Run: headless pygame with SDL's dummy video driver; simulated clock (each Clock.tick advances the game by its frame time, no real sleeping); random seed 0; keys injected as events and as key.get_pressed() state; no mouse input.
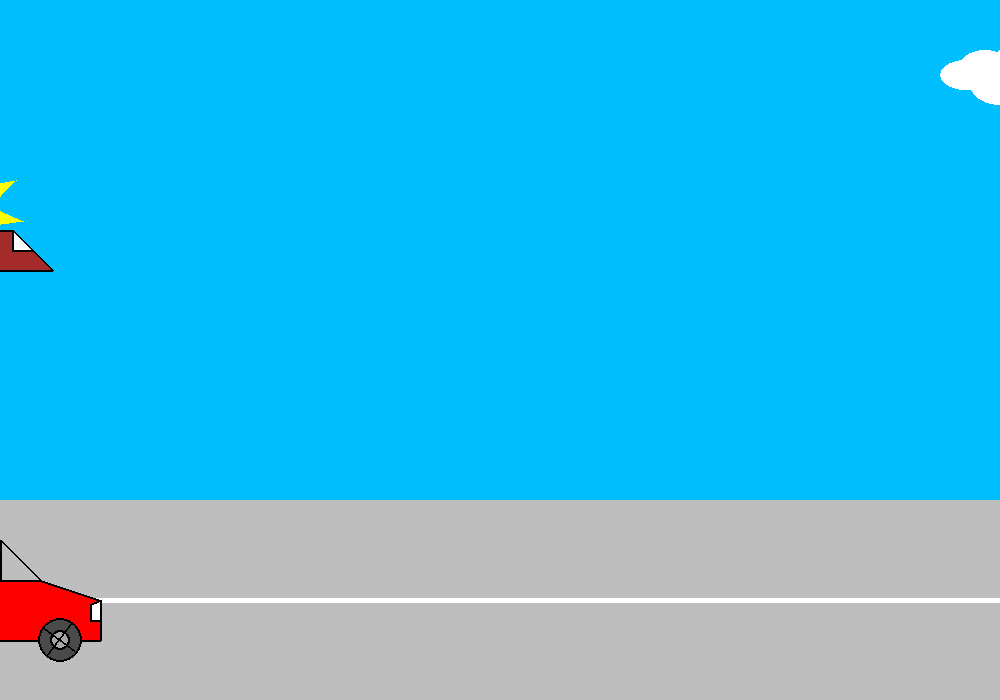
Frame 1 of 4 · flips 1–60 · no input
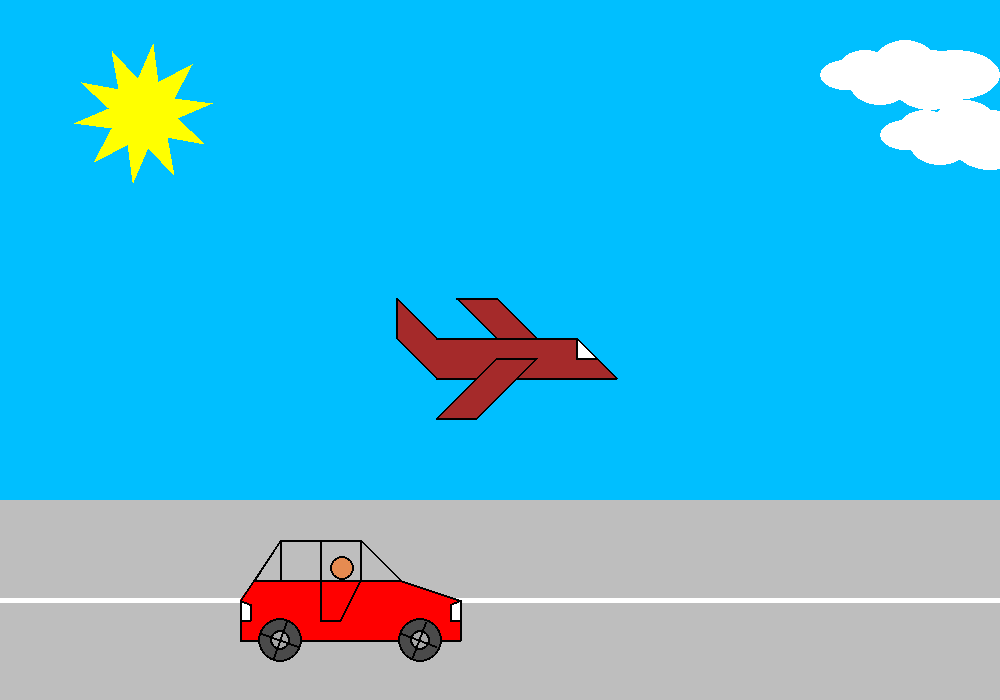
Frame 2 of 4 · flips 61–180 · tapped SPACE, RETURN · held RIGHT (→), D
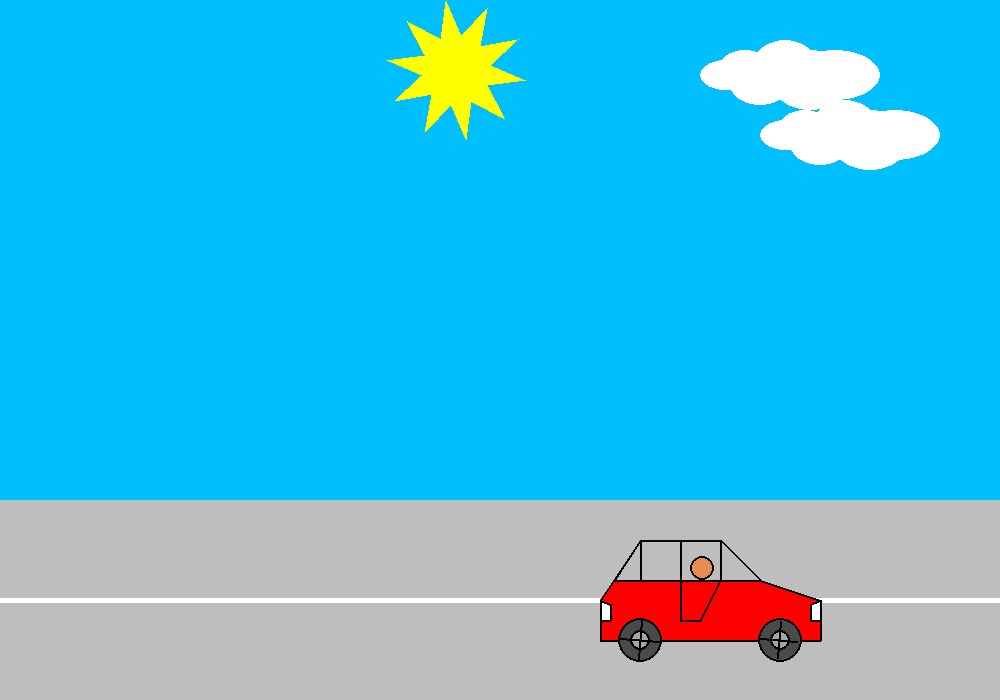
Frame 3 of 4 · flips 181–300 · held DOWN (↓), S
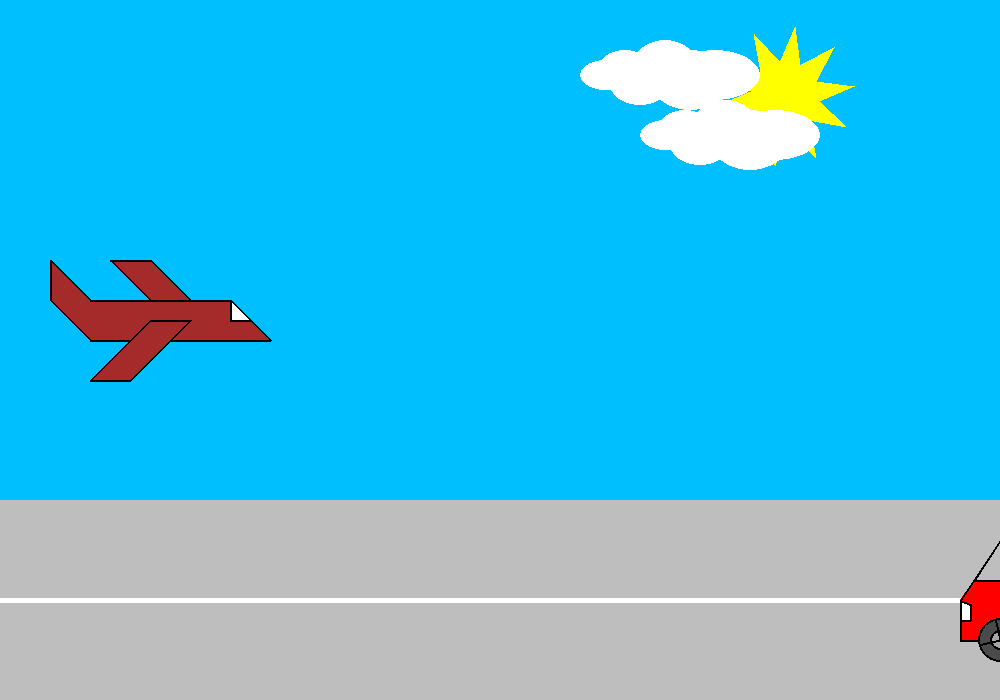
Frame 4 of 4 · flips 301–420 · held LEFT (←), A, UP (↑), W

The pygame program that drew these frames:

import pygame
from pygame import *
import math
import time





def sun(surface, counter, counterx, countery):
        color = (255, 255, 0) # yellow 
        
        num_points = 10
        point_list = []
        center_x = counterx
        center_y = countery
        for i in range(num_points * 2):
                radius = 70
                if i % 2 == 0:
                        radius = radius // 2
                ang = i * math.pi / num_points + counter * math.pi / 120
                x = center_x + int(math.cos(ang) * radius)
                y = center_y + int(math.sin(ang) * radius)
                point_list.append((x, y))
        pygame.draw.polygon(surface, color, point_list)

def star(surface,K,counterx, countery):
        color = (255, 255, 0) # yellow 
        
        num_points = 5
        point_list = []
        center_x = counterx
        center_y = countery
        for i in range(num_points * 2):
                radius = 5
                if i % 2 == 0:
                        radius = radius // 2
                ang = i * 3.14159 / num_points
                x = center_x + int(math.cos(ang) * radius)
                y = center_y + int(math.sin(ang) * radius)
                x1 = center_x * (1-K) + K * x
                y1 = center_y * (1-K) + K * y
                point_list.append((x1, y1))
        pygame.draw.polygon(surface, color, point_list)


        
def cloud(surface, counterx,countery):
    pygame.draw.ellipse(screen, Color("white"),
                        Rect(counterx,countery, 50,30), 0)
    pygame.draw.ellipse(screen, Color("white"),
                        Rect(counterx+20,countery-10, 50,30), 0)   
    pygame.draw.ellipse(screen, Color("white"),
                        Rect(counterx+30,countery+5, 60,40), 0)
    pygame.draw.ellipse(screen, Color("white"),
                        Rect(counterx+50,countery-20, 70,60), 0)
    pygame.draw.ellipse(screen, Color("white"),
                        Rect(counterx+70,countery-10, 80,60), 0)
    pygame.draw.ellipse(screen, Color("white"),
                        Rect(counterx+90,countery-10, 90,50), 0)


def aircraft(surface, counterx,countery):
    k = 2
    pygame.draw.polygon(screen, Color("brown"),
                      ( (counterx,countery),(counterx,countery+20*k),(counterx+20*k,countery+40*k),(counterx+110*k,countery+40*k),
                        (counterx+90*k,countery+20*k),(counterx+20*k,countery+20*k)))
    pygame.draw.polygon(screen, Color("black"),
                      ( (counterx,countery),(counterx,countery+20*k),(counterx+20*k,countery+40*k),(counterx+110*k,countery+40*k),
                        (counterx+90*k,countery+20*k),(counterx+20*k,countery+20*k)),2)
    pygame.draw.polygon(screen, Color("brown"), 
                      ( (counterx+30*k,countery),(counterx+50*k,countery),(counterx+70*k,countery+20*k),(counterx+50*k,countery+20*k)))
    pygame.draw.polygon(screen, Color("black"), 
                      ( (counterx+30*k,countery),(counterx+50*k,countery),(counterx+70*k,countery+20*k),(counterx+50*k,countery+20*k)),2)
    pygame.draw.polygon(screen, Color("brown"),
                      ( (counterx+50*k,countery+30*k),(counterx+70*k,countery+30*k),(counterx+40*k,countery+60*k),(counterx+20*k,countery+60*k)))
    pygame.draw.polygon(screen, Color("black"),
                      ( (counterx+50*k,countery+30*k),(counterx+70*k,countery+30*k),(counterx+40*k,countery+60*k),(counterx+20*k,countery+60*k)),2)
    pygame.draw.polygon(screen, Color("white"), 
                      ( (counterx+90*k,countery+20*k),(counterx+90*k,countery+30*k),(counterx+100*k,countery+30*k)))
    pygame.draw.polygon(screen, Color("black"), 
                      ( (counterx+90*k,countery+20*k),(counterx+90*k,countery+30*k),(counterx+100*k,countery+30*k)),2)
 
def road(surface,w,h):
    pygame.draw.rect(surface, Color("grey"), Rect(0, h, w, 200), 0)
    pygame.draw.rect(surface, Color("white"), Rect(0, h+98, w, 5), 0)
    
def car(surface, counterx, countery, teta, bb1):
    k = 2
    pygame.draw.polygon(screen, Color("red"),
                      ( (counterx,countery),(counterx+7*k,countery-10*k),(counterx+80*k,countery-10*k),
                        (counterx+110*k,countery),(counterx+110*k,countery+20*k),(counterx,countery+20*k)))
    pygame.draw.polygon(screen, Color("black"),
                      ( (counterx,countery),(counterx+20*k,countery-30*k),(counterx+60*k,countery-30*k),(counterx+80*k,countery-10*k),
                        (counterx+110*k,countery),(counterx+110*k,countery+20*k),(counterx,countery+20*k)),2)

    pygame.draw.polygon(screen, Color("black"), 
                      ( (counterx+80*k,countery-10*k),(counterx+60*k,countery-10*k),(counterx+60*k,countery-30*k),
                        (counterx+40*k,countery-30*k),(counterx+40*k,countery-10*k),(counterx+40*k,countery+10*k),
                        (counterx+50*k,countery+10*k),(counterx+60*k,countery-10*k),(counterx+40*k,countery-10*k)),2)

    pygame.draw.polygon(screen, Color("black"),
                      ( (counterx+40*k,countery-10*k),(counterx+40*k,countery-30*k),(counterx+20*k,countery-30*k),(counterx+20*k,countery-10*k),),2)
    pygame.draw.polygon(screen, Color("black"),
                    ((counterx+7*k,countery-10*k),(counterx+20*k,countery-30*k),(counterx+20*k,countery-10*k)),2)

    if not bb1:
        pygame.draw.polygon(screen, Color("yellow"),
                            ( (counterx,countery),(counterx,countery+10*k),(counterx+5*k,countery+10*k),(counterx+5*k,countery+2*k),))
        pygame.draw.polygon(screen, Color("yellow"),
                            ( (counterx+110*k,countery),(counterx+105*k,countery+2*k),(counterx+105*k,countery+10*k),(counterx+110*k,countery+10*k),))
    if bb1:
        pygame.draw.polygon(screen, Color("white"),
                            ( (counterx,countery),(counterx,countery+10*k),(counterx+5*k,countery+10*k),(counterx+5*k,countery+2*k),))
        pygame.draw.polygon(screen, Color("white"),
                            ( (counterx+110*k,countery),(counterx+105*k,countery+2*k),(counterx+105*k,countery+10*k),(counterx+110*k,countery+10*k),))
    pygame.draw.polygon(screen, Color("black"),
                      ( (counterx,countery),(counterx,countery+10*k),(counterx+5*k,countery+10*k),(counterx+5*k,countery+2*k),),2)
    
    pygame.draw.polygon(screen, Color("black"),
                      ( (counterx+110*k,countery),(counterx+105*k,countery+2*k),(counterx+105*k,countery+10*k),(counterx+110*k,countery+10*k),),2)

    pygame.draw.circle(screen, Color("#E68B51"), (counterx+51*k,countery-16*k), 6*k)
    pygame.draw.circle(screen, Color("black"), (counterx+51*k,countery-16*k), 6*k,2)
    
    pygame.draw.circle(screen, Color("#4A4A4A"), (counterx+20*k,countery+20*k), 11*k)
    pygame.draw.circle(screen, Color("black"), (counterx+20*k,countery+20*k), 11*k,2)
    pygame.draw.circle(screen, Color("#A6A6A6"), (counterx+20*k,countery+20*k), 5*k)
    pygame.draw.circle(screen, Color("black"), (counterx+20*k,countery+20*k), 5*k, 2)
    
    Xc = counterx+20*k
    Yc = countery+20*k
    teta = -teta  
    x = (counterx+10*k*1.3)
    y = (countery+10*k*1.3)
    x1 = Xc + (x-Xc)*math.cos(teta) + (y-Yc)*math.sin(teta)
    y1 = Yc + (y-Yc)*math.cos(teta) - (x-Xc)*math.sin(teta)
    xx = (counterx+30*k*0.9)
    yy = (countery+30*k*0.9)
    xx1 = Xc + (xx-Xc)*math.cos(teta) + (yy-Yc)*math.sin(teta)
    yy1 = Yc + (yy-Yc)*math.cos(teta) - (xx-Xc)*math.sin(teta)
    pygame.draw.lines(screen, Color("black"),True, ((x1, y1),(xx1, yy1)), 2)
   
    x = counterx+30*k*0.9
    y = countery+10*k*1.3
    x1 = Xc + (x-Xc)*math.cos(teta) + (y-Yc)*math.sin(teta)
    y1 = Yc + (y-Yc)*math.cos(teta) - (x-Xc)*math.sin(teta)
    xx = counterx+10*k*1.3
    yy = countery+30*k*0.9
    xx1 = Xc + (xx-Xc)*math.cos(teta) + (yy-Yc)*math.sin(teta)
    yy1 = Yc + (yy-Yc)*math.cos(teta) - (xx-Xc)*math.sin(teta)
    
    pygame.draw.lines(screen, Color("black"),True, ((x1, y1),(xx1, yy1)), 2)
    
    
    pygame.draw.circle(screen, Color("#4A4A4A"), (counterx+90*k,countery+20*k), 11*k)
    pygame.draw.circle(screen, Color("black"), (counterx+90*k,countery+20*k), 11*k, 2)
    pygame.draw.circle(screen, Color("#A6A6A6"), (counterx+90*k,countery+20*k), 5*k)
    pygame.draw.circle(screen, Color("black"), (counterx+90*k,countery+20*k), 5*k, 2)




    Xc = counterx+90*k
    Yc = countery+20*k  
    x = counterx+80*k+6

    y = countery+10*k+6
    
    x1 = Xc + (x-Xc)*math.cos(teta) + (y-Yc)*math.sin(teta)
    y1 = Yc + (y-Yc)*math.cos(teta) - (x-Xc)*math.sin(teta)
    
    xx = counterx+100*k-7.6
    yy = countery+30*k-7.6
    
    xx1 = Xc + (xx-Xc)*math.cos(teta) + (yy-Yc)*math.sin(teta)
    yy1 = Yc + (yy-Yc)*math.cos(teta) - (xx-Xc)*math.sin(teta)
    
    pygame.draw.lines(screen, Color("black"),True, ((x1, y1),(xx1, yy1)), 2)
   
    x = counterx+100*k-7.6
    y = countery+10*k+6
    x1 = Xc + (x-Xc)*math.cos(teta) + (y-Yc)*math.sin(teta)
    y1 = Yc + (y-Yc)*math.cos(teta) - (x-Xc)*math.sin(teta)
    xx = counterx+80*k+6
    yy = countery+30*k-7.6
    xx1 = Xc + (xx-Xc)*math.cos(teta) + (yy-Yc)*math.sin(teta)
    yy1 = Yc + (yy-Yc)*math.cos(teta) - (xx-Xc)*math.sin(teta)
    
    pygame.draw.lines(screen, Color("black"),True, ((x1, y1),(xx1, yy1)), 2)
    
    

SCREEN_WIDTH = 1000
SCREEN_HEIGHT = 700
DISPLAY = (SCREEN_WIDTH,SCREEN_HEIGHT)		# задаем размеры окна
											 
pygame.init()	# иницилиализируем pygame
screen = pygame.display.set_mode(DISPLAY)	# создаем окно
pygame.display.set_caption('Бесподобная анимация')		# даем название окну

#основной цикл программы, где происходит рисование
done = False
clock = pygame.time.Clock()
bg = Surface(DISPLAY)	    # создаем Surface с разрамерами окна

                             

night_timer = 700
counter_sun = 0
countery_sun = 0
counterx_sun = 0
ang_sun = math.pi
ang_air = math.pi
counterx_cloud1 = SCREEN_WIDTH
countery_cloud1 = 60
counterx_cloud2 = SCREEN_WIDTH+60
countery_cloud2 = 120
counterx_cloud3 = SCREEN_WIDTH+500
countery_cloud3 = 150
counterx_aircraft = -200
countery_aircraft = 120
counterx_car = -300
countery_car = 600
teta_car = math.pi
bb1 = True
gr =0
bl =0
counter_star = 1
k_star = 0.05
while not done:
	
         
    # обработка завершения работы программы
    for event in pygame.event.get():
        if event.type == pygame.QUIT:
            done = True  # выход из цикла

    screen.blit(bg, (0,0)) # холст в точке (0,0)

    # солнце и день
    if bb1:

        if gr <190:
            gr+=5
        if gr == 190:
            gr = 191
        if bl < 252:
            bl+=7
        if bl == 252:
            bl=255
        bg.fill(Color(0,gr,bl))
        counter_sun +=0.3
        counterx_sun = SCREEN_WIDTH//2 + 570* math.cos(ang_sun)
        countery_sun = 270 + 200 * math.sin(ang_sun)
        ang_sun+=0.005
        sun(screen,counter_sun,counterx_sun, countery_sun)
        bb = False
        if counterx_sun > SCREEN_WIDTH+50:
            bb = True
            gr = 191
            bl = 255
            night_timer = 700
            ang_sun = math.pi
    if bb:
        # звезды и ночь
        bb1 = False
        night_timer -=2

        if gr >1:
            gr-=5
        if gr == 1:
            gr = 0
        if bl > 0:
            bl-=5
        bg.fill(Color(0,gr,bl))
        if gr==bl == 0:
            counter_star+=k_star
            if counter_star > 1.5:
                counter_star = 1
                k_star = -0.05
            if counter_star < 0.5:
                counter_star = 1
                k_star = 0.05                    
            
            star(screen,counter_star,300,200)
            star(screen,counter_star,300,400)
            star(screen,counter_star,400,450)
            star(screen,counter_star,700,120)
            star(screen,counter_star,10,100)
            star(screen,counter_star,900,230)
        if night_timer<0:
            bb1 = True
            gr = 0
            bl = 0

        



        
        
    # облака
    counterx_cloud1-=1
    counterx_cloud2-=1
    counterx_cloud3-=1
    cloud(screen, counterx_cloud1, countery_cloud1)
    cloud(screen, counterx_cloud2, countery_cloud2)
    cloud(screen, counterx_cloud3, countery_cloud3)
    if counterx_cloud1 <-200:
        counterx_cloud1 = SCREEN_WIDTH
    if counterx_cloud2 <-200:
        counterx_cloud2 = SCREEN_WIDTH

    if counterx_cloud3 <-200:
        counterx_cloud3 = SCREEN_WIDTH
       
        
    # самолет     
    counterx_aircraft = SCREEN_WIDTH//2 + 750* math.cos(ang_air)
    countery_aircraft = 100 - 200 * math.sin(ang_air)
    ang_air+=0.008
    aircraft(screen,counterx_aircraft,countery_aircraft)
    if counterx_aircraft > SCREEN_WIDTH+60:
        ang_air = math.pi
    # дорога и машина   
    road(screen,SCREEN_WIDTH,SCREEN_HEIGHT-200)
    teta_car+=0.05
    counterx_car += 3 
    car(screen, counterx_car, countery_car, teta_car,bb1)
    if counterx_car > SCREEN_WIDTH+60:
        counterx_car = -300

    
    #отображаем все изменения на экране
    pygame.display.flip()
    clock.tick(60)


# завершаем работу pygame
pygame.quit()           
